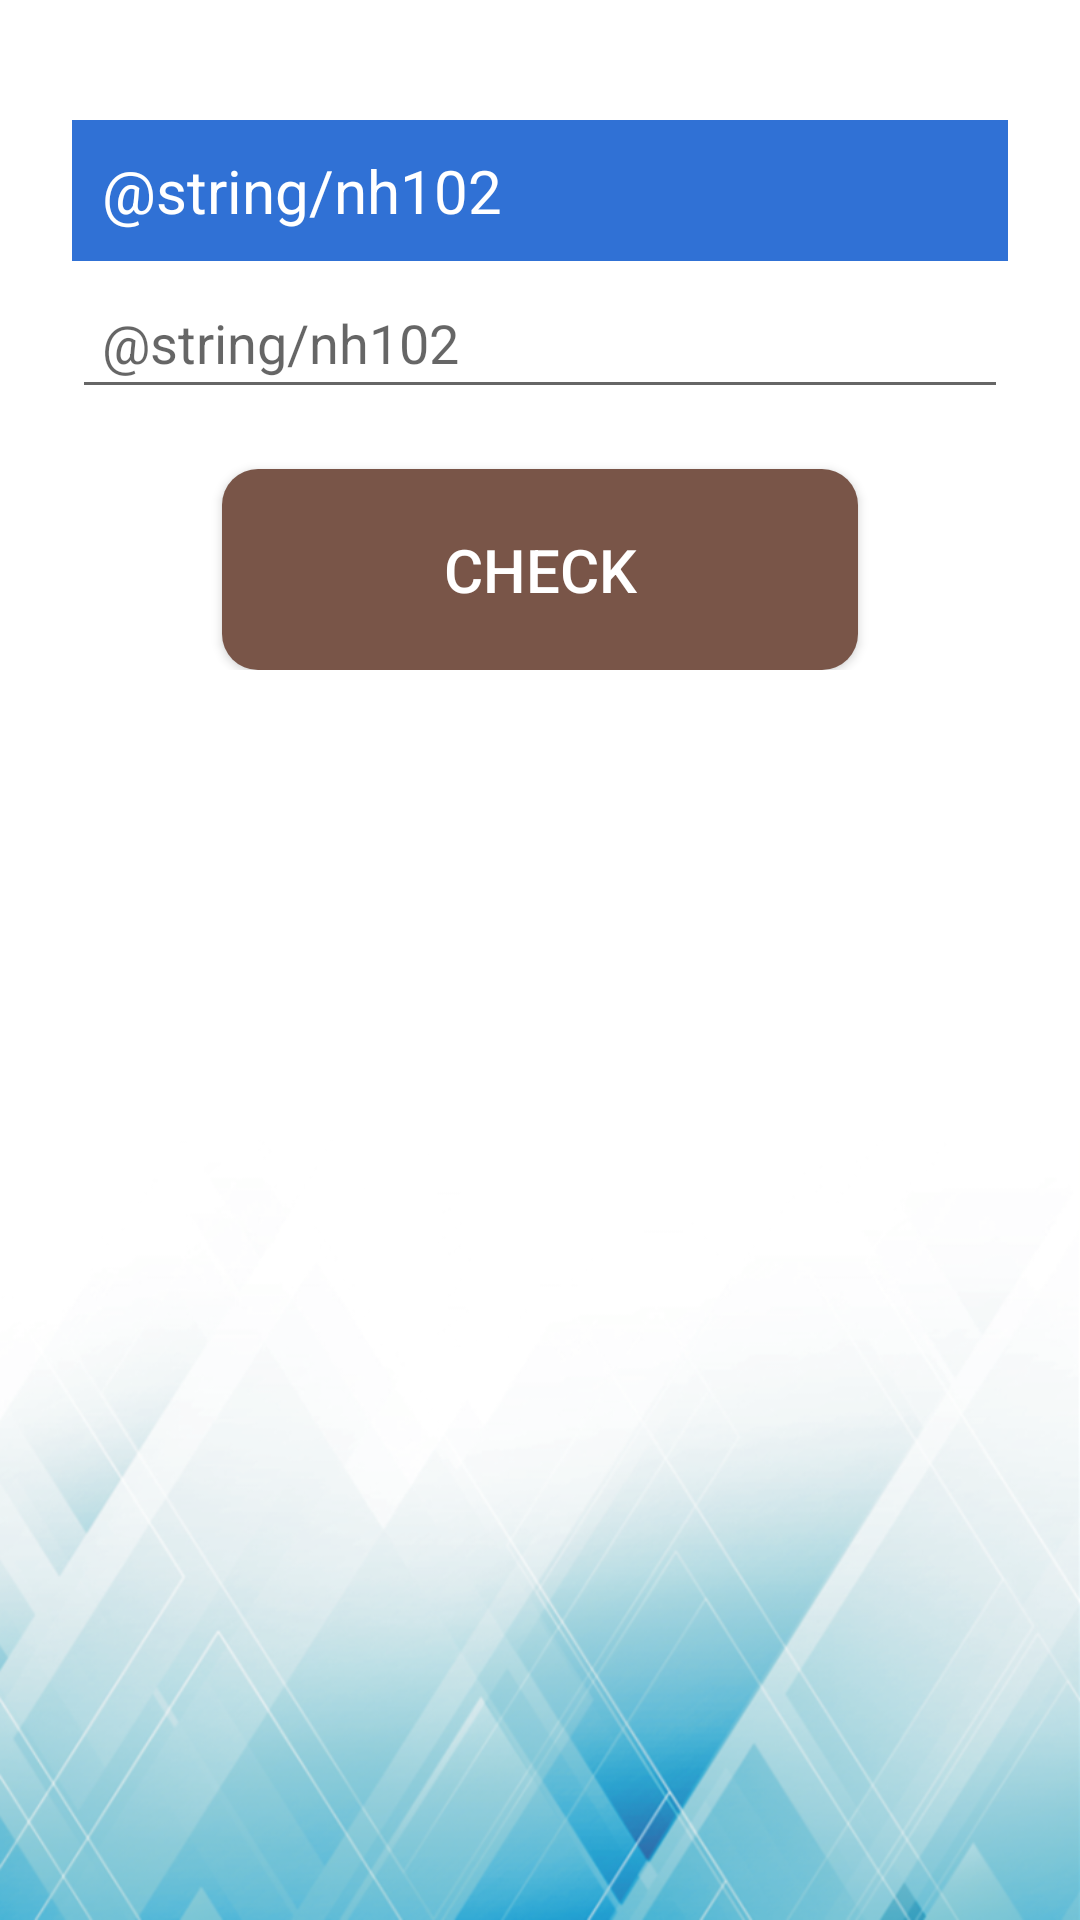

The Android layout XML behind this screen, and the referenced resources:
<!-- AndroidManifest.xml: application theme AppTheme -->
<!-- res/layout/activity_download_listing.xml -->
<?xml version="1.0" encoding="utf-8"?>
<layout xmlns:android="http://schemas.android.com/apk/res/android"
    xmlns:tools="http://schemas.android.com/tools"
    android:layoutDirection="rtl"
    tools:context=".ui.DownloadListingActivity">

    <data>

        <import type="android.view.View" />

        <variable
            name="callback"
            type="edu.aku.hassannaqvi.nns2018_teamleadersapp.ui.DownloadListingActivity" />
    </data>

    <ScrollView
        android:layout_width="match_parent"
        android:layout_height="wrap_content">

        <LinearLayout
            android:layout_width="match_parent"
            android:layout_height="wrap_content"
            android:animateLayoutChanges="true"
            android:layoutDirection="rtl"
            android:orientation="vertical">

            
            <TextView
                android:layout_width="match_parent"
                android:layout_height="wrap_content"
                android:layout_marginTop="16dp"
                android:background="@color/colorPrimary"
                android:padding="10dp"
                android:text="@string/nh102"
                android:textAppearance="?android:attr/textAppearanceLarge"
                android:textColor="@android:color/white"
                android:textSize="20dp" />

            <EditText
                android:id="@+id/nh102"
                android:layout_width="match_parent"
                android:layout_height="wrap_content"
                android:layout_marginTop="5dp"
                android:hint="@string/nh102"
                android:inputType="number"
                android:maxLength="4"
                android:padding="10dp" />

            <Button
                android:id="@+id/checkHHBtn"
                android:layout_width="match_parent"
                android:layout_height="wrap_content"
                android:layout_marginLeft="50dp"
                android:layout_marginRight="50dp"
                android:layout_marginTop="20dp"
                android:layout_weight="30"
                android:background="@drawable/button_bg"
                android:elevation="5dp"
                android:onClick="@{() -> callback.BtnDownloadLL()}"
                android:padding="20dp"
                android:text="CHECK"
                android:textColor="@color/white"
                android:textSize="20sp" />

        </LinearLayout>

    </ScrollView>
</layout>
<!-- resources referenced by this layout -->
<resources>
  <color name="colorPrimary">#3071D5</color>
  <color name="white">#ffffff</color>
  <!-- drawable button_bg (drawable) -->
  <?xml version="1.0" encoding="UTF-8"?>
  <shape xmlns:android="http://schemas.android.com/apk/res/android"
      android:shape="rectangle">
  
      <gradient
          android:angle="90"
          android:endColor="@color/brown"
          android:gradientRadius="0"
          android:startColor="@color/pink_100"
          android:type="radial" />
  
      <corners
          android:bottomLeftRadius="12dp"
          android:bottomRightRadius="12dp"
          android:topLeftRadius="12dp"
          android:topRightRadius="12dp" />
  </shape>
  <color name="brown">#795548</color>
  <color name="pink_100">#9BD8FF</color>
  <style name="BackgroundStyle" parent="android:Widget.Material.Light.ScrollView">
          <item name="android:background">@drawable/background_inner</item>
          <item name="android:padding">24dp</item>
      </style>
  <style name="ActionBarTheme" parent="android:Theme.Material.Light.DarkActionBar">
          
          <item name="background">@color/colorPrimary</item>
      </style>
  <style name="textInput" parent="android:Widget.Material.Light.EditText">
          <item name="android:textSize">24sp</item>
          <item name="android:background">#d6d6d6</item>
          <item name="android:padding">16dp</item>
          <item name="android:typeface">serif</item>
          <item name="android:textColorHint">@color/colorPrimaryAlpha</item>
  
      </style>
  <style name="checkbox" parent="android:Widget.Material.Light.CompoundButton.CheckBox">
          <item name="android:layout_gravity">right</item>
          <item name="android:layout_width">match_parent</item>
          <item name="android:layout_height">wrap_content</item>
          <item name="android:button">@null</item>
          <item name="android:textSize">24sp</item>
          <item name="android:typeface">serif</item>
          <item name="android:drawableRight">?android:attr/listChoiceIndicatorMultiple</item>
          <item name="android:background">#d6d6d6</item>
          <item name="android:padding">4dp</item>
  
      </style>
  <style name="radiobutton" parent="android:Widget.Material.Light.CompoundButton.RadioButton">
          <item name="android:layout_width">wrap_content</item>
          <item name="android:layout_height">wrap_content</item>
          <item name="android:button">@null</item>
          <item name="android:drawableRight">@android:drawable/btn_radio</item>
          <item name="android:textSize">24sp</item>
          <item name="android:typeface">serif</item>
          <item name="android:background">#d6d6d6</item>
          <item name="android:padding">8dp</item>
      </style>
  <style name="spinnerStyle" parent="android:Widget.Spinner">
          <item name="android:background">#efefef</item>
          <item name="android:clickable">true</item>
      </style>
  <style name="SpinnerItem">
          <item name="android:textAppearance">@style/SpinnerItemText</item>
      </style>
  <style name="SpinnerDropDownItem">
          <item name="android:textColor">@color/colorPrimary</item>
          <item name="android:background">#efefef</item>
          <item name="android:padding">8dp</item>
      </style>
  <style name="MyPopupMenu" parent="android:Theme.Material.Light.DarkActionBar">
          <item name="android:popupBackground">@android:color/black</item>
      </style>
  <color name="colorPrimaryAlpha">#607d8b</color>
  <style name="SpinnerItemText">
          <item name="android:textSize">24sp</item>
          <item name="android:typeface">serif</item>
      </style>
</resources>
